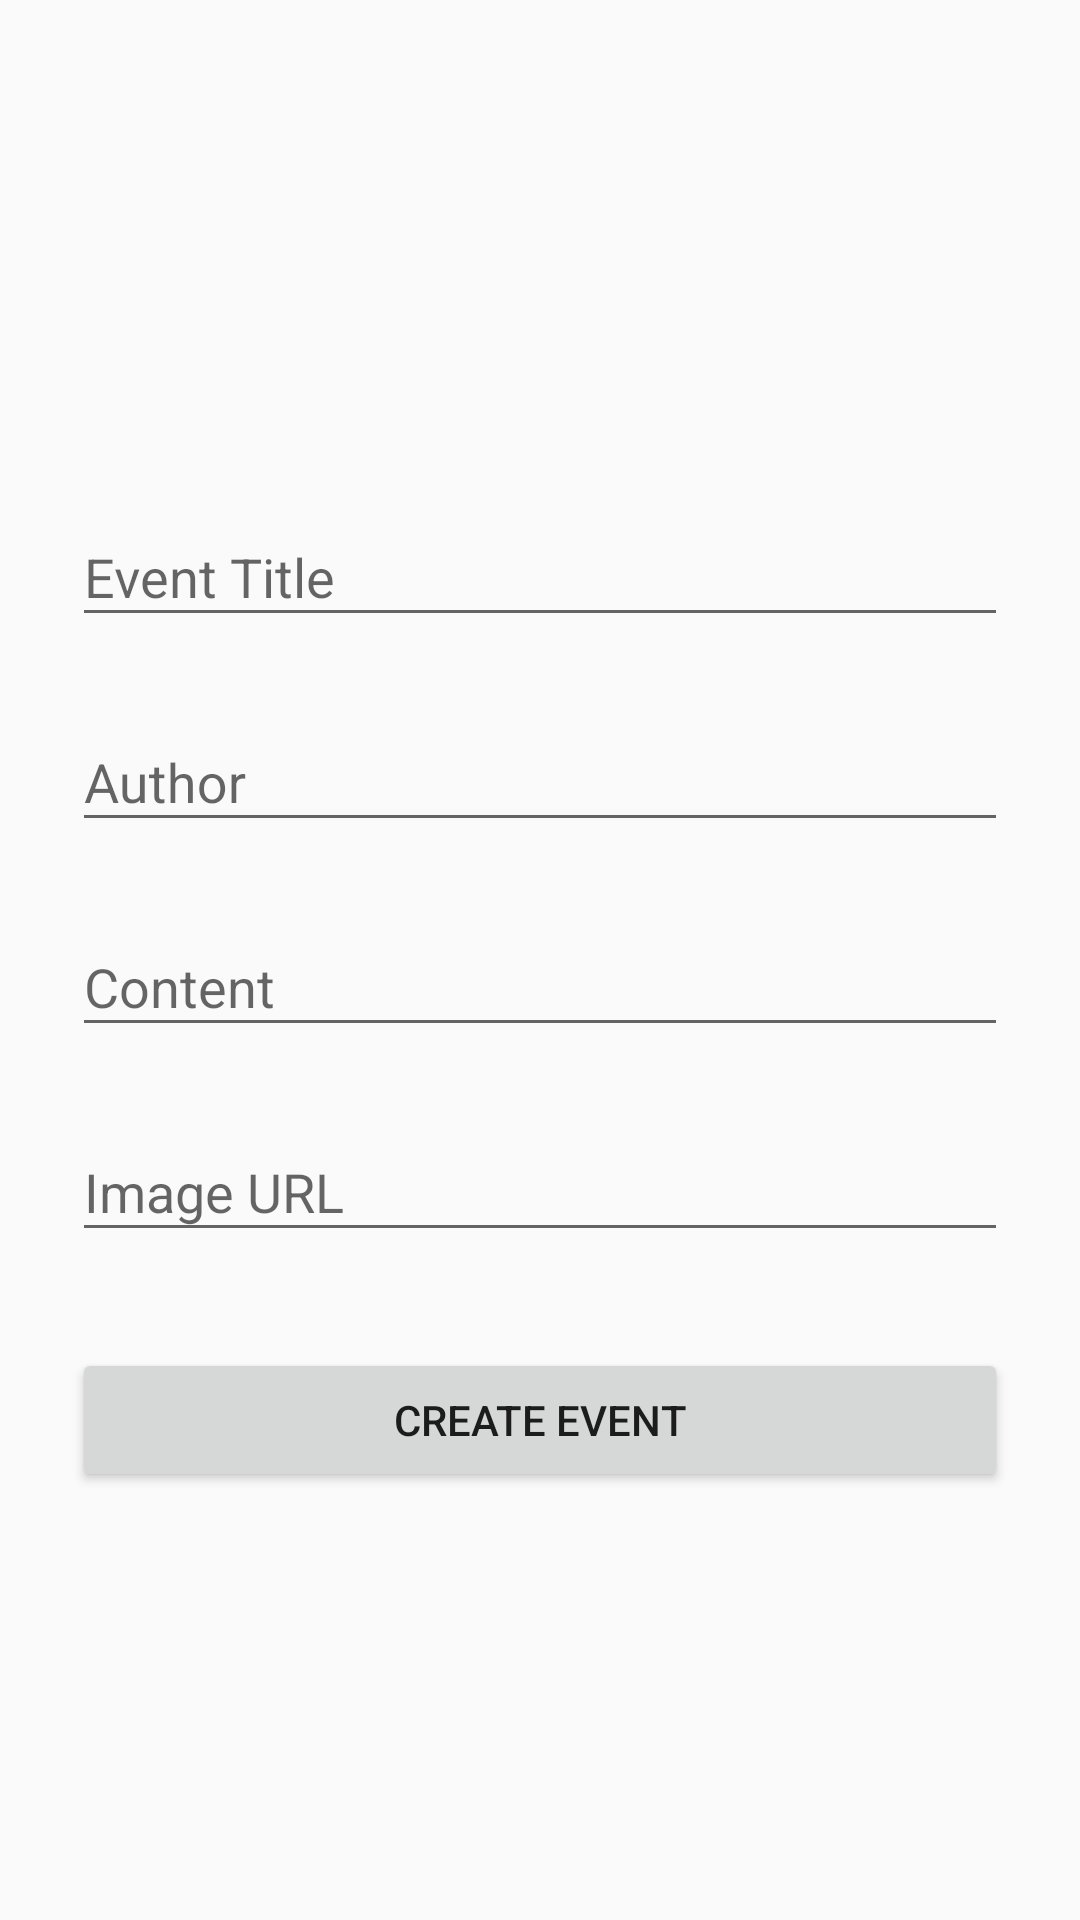

Here is an Android app screen rendered from its layout file. Give the layout XML and the strings, colors and styles it references.
<!-- AndroidManifest.xml: application theme AppTheme -->
<!-- res/layout/activity_create_event.xml -->
<?xml version="1.0" encoding="utf-8"?>
<LinearLayout xmlns:android="http://schemas.android.com/apk/res/android"
    xmlns:app="http://schemas.android.com/apk/res-auto"
    xmlns:tools="http://schemas.android.com/tools"
    android:layout_width="match_parent"
    android:layout_height="match_parent"
    tools:context=".CreateEvent">

    <ScrollView
        xmlns:android="http://schemas.android.com/apk/res/android"
        android:layout_width="fill_parent"
        android:layout_height="fill_parent"
        android:fitsSystemWindows="true">

        <LinearLayout
            android:orientation="vertical"
            android:layout_width="match_parent"
            android:layout_height="wrap_content"
            android:paddingTop="56dp"
            android:paddingLeft="24dp"
            android:paddingRight="24dp">

            <ImageView
                android:layout_width="wrap_content"
                android:layout_height="72dp"
                android:layout_gravity="center_horizontal"
                android:layout_marginBottom="24dp"
                android:src="@drawable/event"/>

            
            <android.support.design.widget.TextInputLayout
                android:layout_width="match_parent"
                android:layout_height="wrap_content"
                android:layout_marginTop="8dp"
                android:layout_marginBottom="8dp">
                <EditText android:id="@+id/input_title"
                    android:layout_width="match_parent"
                    android:layout_height="wrap_content"
                    android:inputType="textCapWords"
                    android:hint="Event Title" />
            </android.support.design.widget.TextInputLayout>

            
            <android.support.design.widget.TextInputLayout
                android:layout_width="match_parent"
                android:layout_height="wrap_content"
                android:layout_marginTop="8dp"
                android:layout_marginBottom="8dp">
                <EditText android:id="@+id/input_author"
                    android:layout_width="match_parent"
                    android:layout_height="wrap_content"
                    android:inputType="textCapWords"
                    android:hint="Author" />
            </android.support.design.widget.TextInputLayout>

            
            <android.support.design.widget.TextInputLayout
                android:layout_width="match_parent"
                android:layout_height="wrap_content"
                android:layout_marginTop="8dp"
                android:layout_marginBottom="8dp">
                <EditText android:id="@+id/input_content"
                    android:layout_width="match_parent"
                    android:layout_height="wrap_content"
                    android:inputType="textMultiLine"
                    android:hint="Content"/>
            </android.support.design.widget.TextInputLayout>

            
            <android.support.design.widget.TextInputLayout
                android:layout_width="match_parent"
                android:layout_height="wrap_content"
                android:layout_marginTop="8dp"
                android:layout_marginBottom="8dp">
                <EditText android:id="@+id/input_photoUrl"
                    android:layout_width="match_parent"
                    android:layout_height="wrap_content"
                    android:inputType="text"
                    android:hint="Image URL"/>
            </android.support.design.widget.TextInputLayout>

            
            <android.support.v7.widget.AppCompatButton
                android:id="@+id/btn_createEvent"
                android:layout_width="fill_parent"
                android:layout_height="wrap_content"
                android:layout_marginTop="24dp"
                android:layout_marginBottom="24dp"
                android:padding="12dp"
                android:text="Create Event"
                android:onClick="createEvent" />


           <TextView
               android:layout_width="wrap_content"
               android:layout_height="wrap_content"
               android:id="@+id/tvResult"/>

        </LinearLayout>
    </ScrollView>

</LinearLayout>
<!-- resources referenced by this layout -->
<resources>
  <style name="AppTheme" parent="Theme.AppCompat.Light.DarkActionBar">
          
          <item name="colorPrimary">@color/colorPrimary</item>
          <item name="colorPrimaryDark">@color/colorPrimaryDark</item>
          <item name="colorAccent">@color/colorAccent</item>
      </style>
  <color name="colorPrimary">#008577</color>
  <color name="colorPrimaryDark">#00574B</color>
  <color name="colorAccent">#D81B60</color>
</resources>
